Run: headless pygame with SDL's dummy video driver; simulated clock (each Clock.tick advances the game by its frame time, no real sleeping); random seed 0; keys injected as events and as key.get_pressed() state; no mouse input.
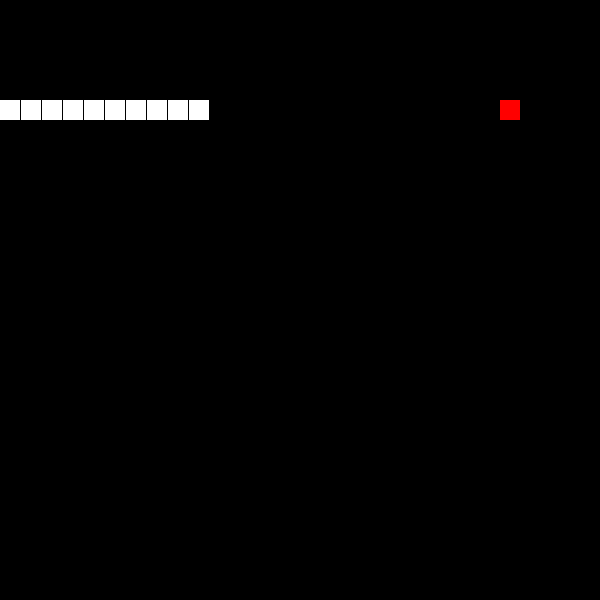
Frame 1 of 4 · flips 1–60 · no input
Frame 2 of 4 · flips 61–180 · tapped SPACE, RETURN · held RIGHT (→), D · screen unchanged from frame 1, image omitted
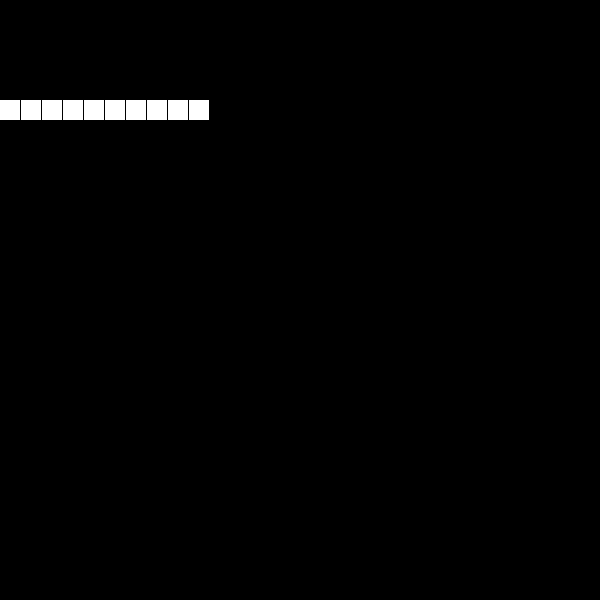
Frame 3 of 4 · flips 181–300 · held DOWN (↓), S
Frame 4 of 4 · flips 301–420 · held LEFT (←), A, UP (↑), W · screen unchanged from frame 3, image omitted

The pygame program that drew these frames:


import pygame
from pygame.locals import *
import threading as t
import time, sys
from random import randint

INITIATEEXIT = False

class Vector2:
    """A class used to represent vectors"""
    def __init__(self, x=0, y=0):
    
        self.x, self.y = x, y
        
    def get_magnitude(self):
        
        return (self.x**2 + self.y**2)**(0.5)
    
    #vector algebra
    def __add__(self, other): 
        return Vector2(self.x+other.x, self.y+other.y)
    def __sub__(self, other):
        return Vector2(self.x-other.x, self.y-other.y)
    def __mul__(self, other):
        #scalar multiplication
        if isinstance(other, int) or isinstance(other, float):
            return Vector2(self.x*other, self.y*other)
        #dot product
        if isinstance(other, Vector2):
            return self.x*other.x + self.y*other.y
    def __nonzero__(self):
        #for boolean calculations (truth values)
        return (self.x != 0 or self.y != 0)
    __bool__ = __nonzero__
    def __eq__(self, other):
        #check if 2 vectors are equal
        return (self.x == other.x and self.y == other.y)
    def __str__(self):
        return "Vector2(x={}, y={})".format(self.x, self.y)
    def __neg__(self):
        return Vector2(-self.x, -self.y)

class PhysicsParticle:

    def __init__(self, **kwargs):

        self.kwargs = kwargs

        self.set_defaults()

        self.x, self.y = self.kwargs["pos"]
        self.width, self.height = self.kwargs["dimensions"]
        self.color = self.kwargs["color"]
        self.mass = self.kwargs["mass"]
        self.static = self.kwargs["static"]
        self.is_pawn = self.kwargs["pawn"]

        self.net_force = Vector2()
        self.collision_list = []
        self.collision_data = 0
        
        t.Thread(target=self.update_physics).start()


    def set_defaults(self):

        keys = self.kwargs.keys()

        if "pos" not in keys:
            self.kwargs["pos"] = (0, 0)
        if "dimensions" not in keys:
            self.kwargs["dimensions"] = (20, 20)
        if "color" not in keys:
            self.kwargs["color"] = (255, 255, 255)
        if "mass" not in keys:
            self.kwargs["mass"] = 1
        if "static" not in keys:
            self.kwargs["static"] = ""
        if "pawn" not in keys:
            self.kwargs["pawn"] = False
        if "collision_list" not in keys:
            self.kwargs["collision_list"] = []

    def apply_force(self, force=Vector2()):
        self.net_force += force

    def get_rect(self):
        return pygame.Rect(self.x, self.y, self.width, self.height)

    def update_physics(self):
        
        global INITIATEEXIT
        #loop variables
        inertial_x, inertial_y = 0, 0
        velocity_x, velocity_y = 0, 0
        previous_force = Vector2()
        delta_time_input = 1
        time_since_last_collision = 0
        while not(INITIATEEXIT):
            starts_at = time.time()

            if self.x > 600:
                self.x = 0
            if self.y > 600:
                self.y = 0
            if self.x < 0:
                self.x = 600
            if self.y < 0:
                self.y = 600

            if self.is_pawn:
                key_events = pygame.key.get_pressed()
                if key_events[pygame.K_w]:
                    self.apply_force(Vector2(0, -0.2))
                if key_events[pygame.K_s]:
                    self.apply_force(Vector2(0, 0.2))
                if key_events[pygame.K_a]:
                    self.apply_force(Vector2(-0.2, 0))
                if key_events[pygame.K_d]:
                    self.apply_force(Vector2(0.2, 0))
                delta_time_input += 1/60
            if self.net_force:
                x_component = self.net_force.x
                y_component = self.net_force.y
                if x_component:
                    if previous_force.x != x_component:
                        velocity_x = x_component/self.mass
                        inertial_x = velocity_x
                        self.x += velocity_x
                    else:
                        self.x += inertial_x
                if y_component:
                    if previous_force.y != y_component:
                        velocity_y = y_component/self.mass
                        inertial_y = velocity_y
                        self.y += velocity_y
                    else:
                        self.y += inertial_y
            for i in self.collision_list:
                if i != self:
                    self_rect = self.get_rect()
                    other_rect = i.get_rect()
                    if self_rect.colliderect(other_rect):
                        if self.collision_data != id(i):
                            self.collision_data, i.collision_data = 0, 0
                            self.net_force, i.net_force = i.net_force, self.net_force
                            i.collision_data = id(self)
                            self.collision_data = id(i)
                            time_since_last_collision = 0
                        elif time_since_last_collision > 0.5 and self.collision_data == id(i):
                            self.net_force, i.net_force = i.net_force, self.net_force
                            time_since_last_collision = 0
            time_since_last_collision += 1/60
            ends_at = time.time()
            net_time_taken = ends_at - starts_at
            if net_time_taken < 1/60:
                time.sleep((1/60) - net_time_taken)

    def update_physics_reactive(self):
        pass
    
    def draw(self, display):
        pygame.draw.rect(display, self.color, self.get_rect())

main = pygame.display.set_mode((600, 600))

physics_objects = [PhysicsParticle(pawn=True, pos=(500, 100), color=(255, 0, 0))]
for i in range(10):
    physics_objects.append(PhysicsParticle(pos=(i + i*20, 100), mass=randint(3, 5)))
for i in physics_objects:
    i.collision_list = physics_objects

while True:

    if INITIATEEXIT:
        break
    
    for i in pygame.event.get():
        if i.type == QUIT:
            INITIATEEXIT = True

    keys = pygame.key.get_pressed()

    if keys[pygame.K_r]:
        for i in physics_objects:
            x, y = randint(-1, 1), randint(-1, 1)
            i.apply_force(Vector2(x, y))

    main.fill((0, 0, 0))

    for i in physics_objects:
        i.draw(main)
        """if i.x > 600:
            i.x = 0
        if i.y > 600:
            i.y = 0
        if i.x < 0:
            i.x = 600
        if i.y < 0:
            i.y = 600"""

    pygame.display.flip()

pygame.quit()
